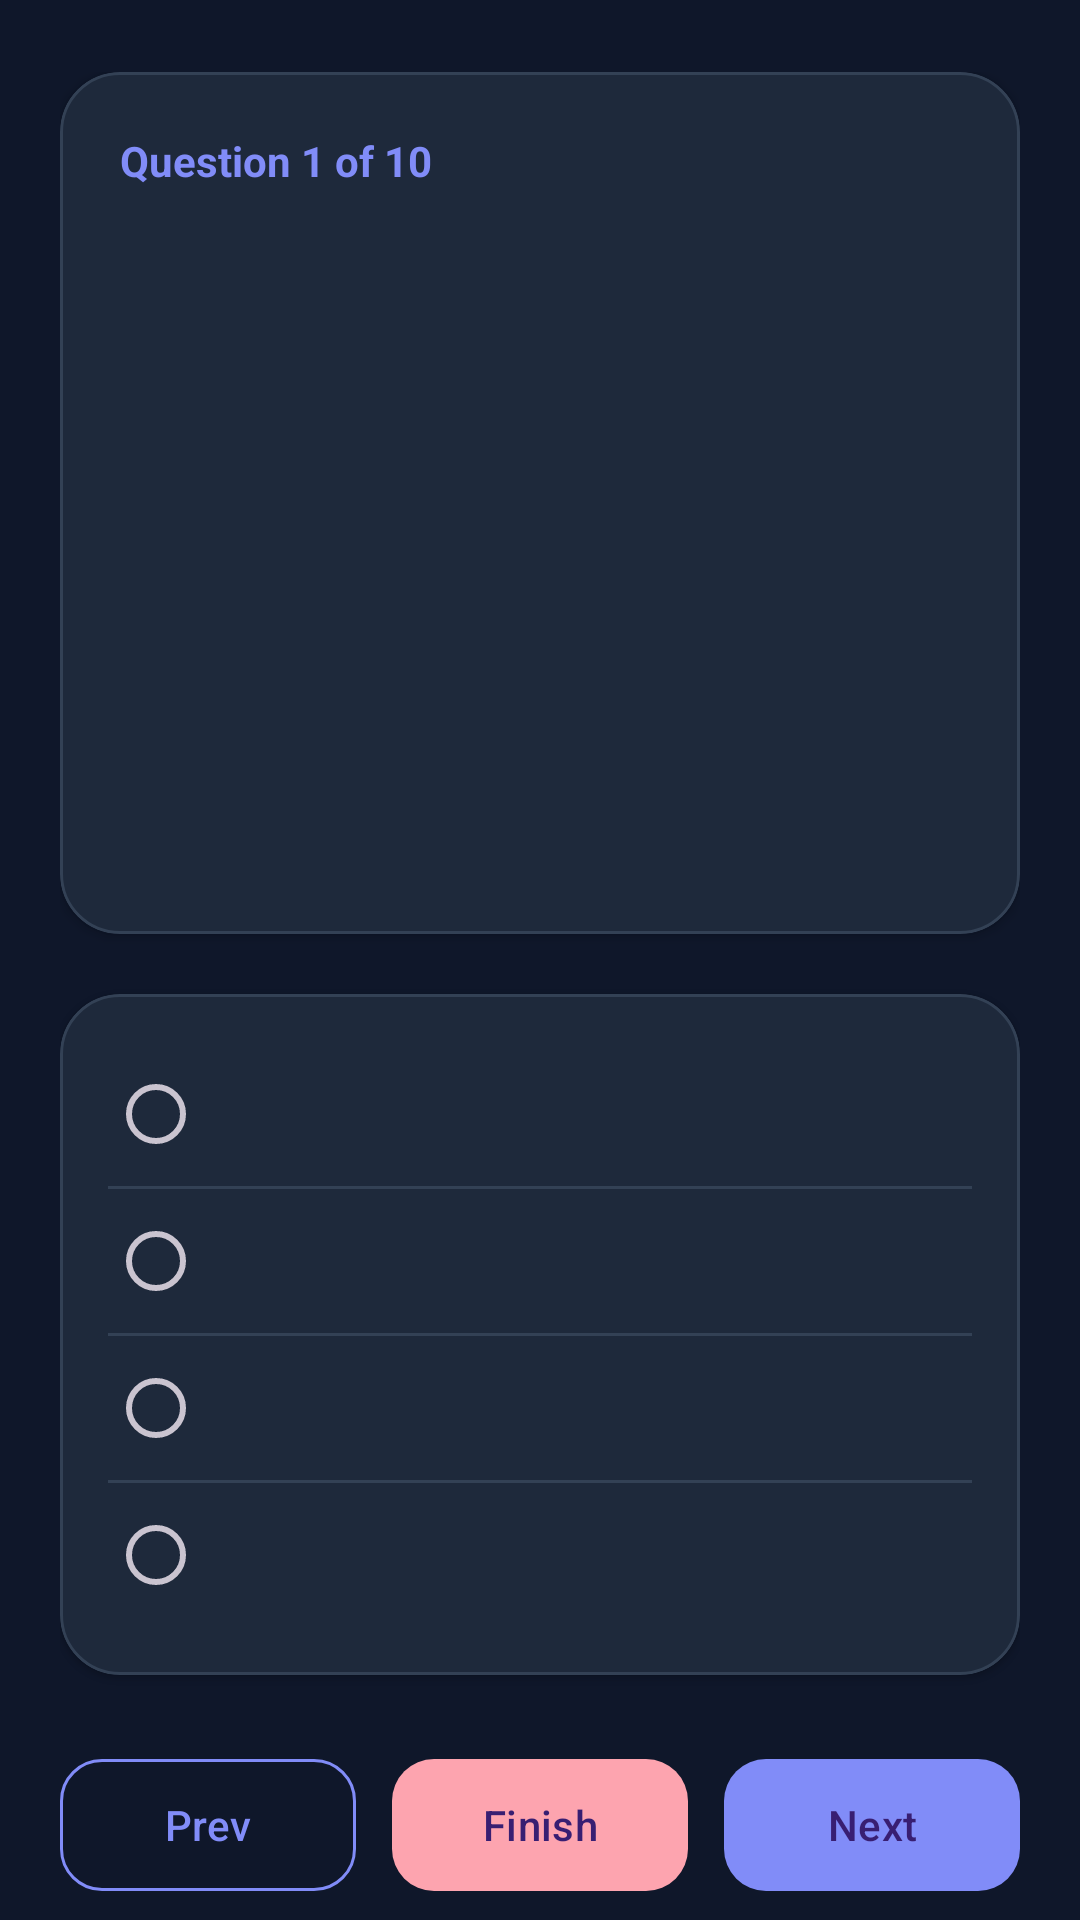

Layout XML and referenced resources for this Android screen:
<!-- AndroidManifest.xml: activity theme AppTheme -->
<!-- res/layout/question.xml -->
<?xml version="1.0" encoding="utf-8"?>
<androidx.coordinatorlayout.widget.CoordinatorLayout 
    xmlns:android="http://schemas.android.com/apk/res/android"
    xmlns:app="http://schemas.android.com/apk/res-auto"
    android:layout_width="match_parent"
    android:layout_height="match_parent"
    android:background="@color/background">

    <androidx.core.widget.NestedScrollView
        android:layout_width="match_parent"
        android:layout_height="match_parent"
        android:fillViewport="true">

        <LinearLayout
            android:id="@+id/quizLayout"
            android:layout_width="match_parent"
            android:layout_height="wrap_content"
            android:orientation="vertical"
            android:paddingHorizontal="20dp"
            android:paddingTop="24dp"
            android:paddingBottom="36dp">

            
            <com.google.android.material.card.MaterialCardView
                android:layout_width="match_parent"
                android:layout_height="wrap_content"
                android:layout_marginBottom="20dp"
                app:cardBackgroundColor="@color/surface"
                app:cardCornerRadius="20dp"
                app:cardElevation="2dp"
                app:strokeColor="@color/divider"
                app:strokeWidth="1dp">

                <LinearLayout
                    android:layout_width="match_parent"
                    android:layout_height="wrap_content"
                    android:orientation="vertical"
                    android:padding="20dp">

                    <TextView android:id="@+id/tv_question_counter" android:layout_width="wrap_content" android:layout_height="wrap_content" android:text="Question 1 of 10"
                        android:textColor="@color/primary"
                        android:textSize="14sp"
                        android:textStyle="bold" />

                    <EditText
                        android:id="@+id/question"
                        android:layout_width="match_parent"
                        android:layout_height="wrap_content"
                        android:layout_marginTop="8dp"
                        android:background="@null"
                        android:clickable="false"
                        android:cursorVisible="false"
                        android:focusable="false"
                        android:textColor="@color/on_surface"
                        android:textSize="18sp"
                        android:textStyle="bold" />

                    <ImageView
                        android:id="@+id/image_question"
                        android:layout_width="wrap_content"
                        android:layout_height="180dp"
                        android:layout_gravity="center"
                        android:layout_marginTop="16dp"
                        android:scaleType="fitCenter"
                        android:contentDescription="Musical notation" />
                </LinearLayout>
            </com.google.android.material.card.MaterialCardView>

            
            <com.google.android.material.card.MaterialCardView
                android:layout_width="match_parent"
                android:layout_height="wrap_content"
                android:layout_marginBottom="24dp"
                app:cardBackgroundColor="@color/surface"
                app:cardCornerRadius="20dp"
                app:cardElevation="1dp"
                app:strokeColor="@color/divider"
                app:strokeWidth="1dp">

                <RadioGroup
                    android:id="@+id/answers"
                    android:layout_width="match_parent"
                    android:layout_height="wrap_content"
                    android:padding="16dp">

                    <RadioButton
                        android:id="@+id/a0"
                        android:layout_width="match_parent"
                        android:layout_height="wrap_content"
                        android:paddingVertical="12dp"
                        android:paddingHorizontal="8dp"
                        android:textColor="@color/on_surface"
                        android:textSize="16sp" />

                    <View
                        android:layout_width="match_parent"
                        android:layout_height="1dp"
                        android:background="@color/divider" />

                    <RadioButton
                        android:id="@+id/a1"
                        android:layout_width="match_parent"
                        android:layout_height="wrap_content"
                        android:paddingVertical="12dp"
                        android:paddingHorizontal="8dp"
                        android:textColor="@color/on_surface"
                        android:textSize="16sp" />

                    <View
                        android:layout_width="match_parent"
                        android:layout_height="1dp"
                        android:background="@color/divider" />

                    <RadioButton
                        android:id="@+id/a2"
                        android:layout_width="match_parent"
                        android:layout_height="wrap_content"
                        android:paddingVertical="12dp"
                        android:paddingHorizontal="8dp"
                        android:textColor="@color/on_surface"
                        android:textSize="16sp" />

                    <View
                        android:layout_width="match_parent"
                        android:layout_height="1dp"
                        android:background="@color/divider" />

                    <RadioButton
                        android:id="@+id/a3"
                        android:layout_width="match_parent"
                        android:layout_height="wrap_content"
                        android:paddingVertical="12dp"
                        android:paddingHorizontal="8dp"
                        android:textColor="@color/on_surface"
                        android:textSize="16sp" />
                </RadioGroup>
            </com.google.android.material.card.MaterialCardView>

            
            <LinearLayout
                android:id="@+id/linearLayout1"
                android:layout_width="match_parent"
                android:layout_height="wrap_content"
                android:orientation="horizontal">

                <com.google.android.material.button.MaterialButton
                    android:id="@+id/Prev"
                    style="@style/Widget.Material3.Button.OutlinedButton"
                    android:layout_width="0dp"
                    android:layout_height="52dp"
                    android:layout_marginEnd="6dp"
                    android:layout_weight="1"
                    android:text="Prev"
                    android:textSize="14sp"
                    app:cornerRadius="14dp"
                    app:strokeColor="@color/primary" />

                <com.google.android.material.button.MaterialButton
                    android:id="@+id/finish"
                    android:layout_width="0dp"
                    android:layout_height="52dp"
                    android:layout_marginHorizontal="6dp"
                    android:layout_weight="1"
                    android:text="Finish"
                    android:textSize="14sp"
                    app:backgroundTint="@color/card_quiz"
                    app:cornerRadius="14dp" />

                <com.google.android.material.button.MaterialButton
                    android:id="@+id/Next"
                    android:layout_width="0dp"
                    android:layout_height="52dp"
                    android:layout_marginStart="6dp"
                    android:layout_weight="1"
                    android:text="Next"
                    android:textSize="14sp"
                    app:backgroundTint="@color/primary"
                    app:cornerRadius="14dp" />
            </LinearLayout>

        </LinearLayout>
    </androidx.core.widget.NestedScrollView>

</androidx.coordinatorlayout.widget.CoordinatorLayout>
<!-- resources referenced by this layout -->
<resources>
  <color name="background">#0F172A</color>
  <color name="card_quiz">#FDA4AF</color>
  <color name="divider">#334155</color>
  <color name="on_surface">#F8FAFC</color>
  <color name="primary">#818CF8</color>
  <color name="surface">#1E293B</color>
  <style name="AppTheme" parent="Theme.Material3.Dark.NoActionBar">
          <item name="colorPrimary">@color/primary</item>
          <item name="colorSecondary">@color/secondary</item>
          <item name="android:windowBackground">@color/background</item>
          <item name="android:statusBarColor">@color/background</item>
          <item name="android:windowLightStatusBar">false</item>
          <item name="android:textColorPrimary">@color/on_surface</item>
          <item name="android:textColorSecondary">@color/on_surface_variant</item>
      </style>
  <color name="secondary">#38BDF8</color>
  <color name="on_surface_variant">#CBD5E1</color>
</resources>
